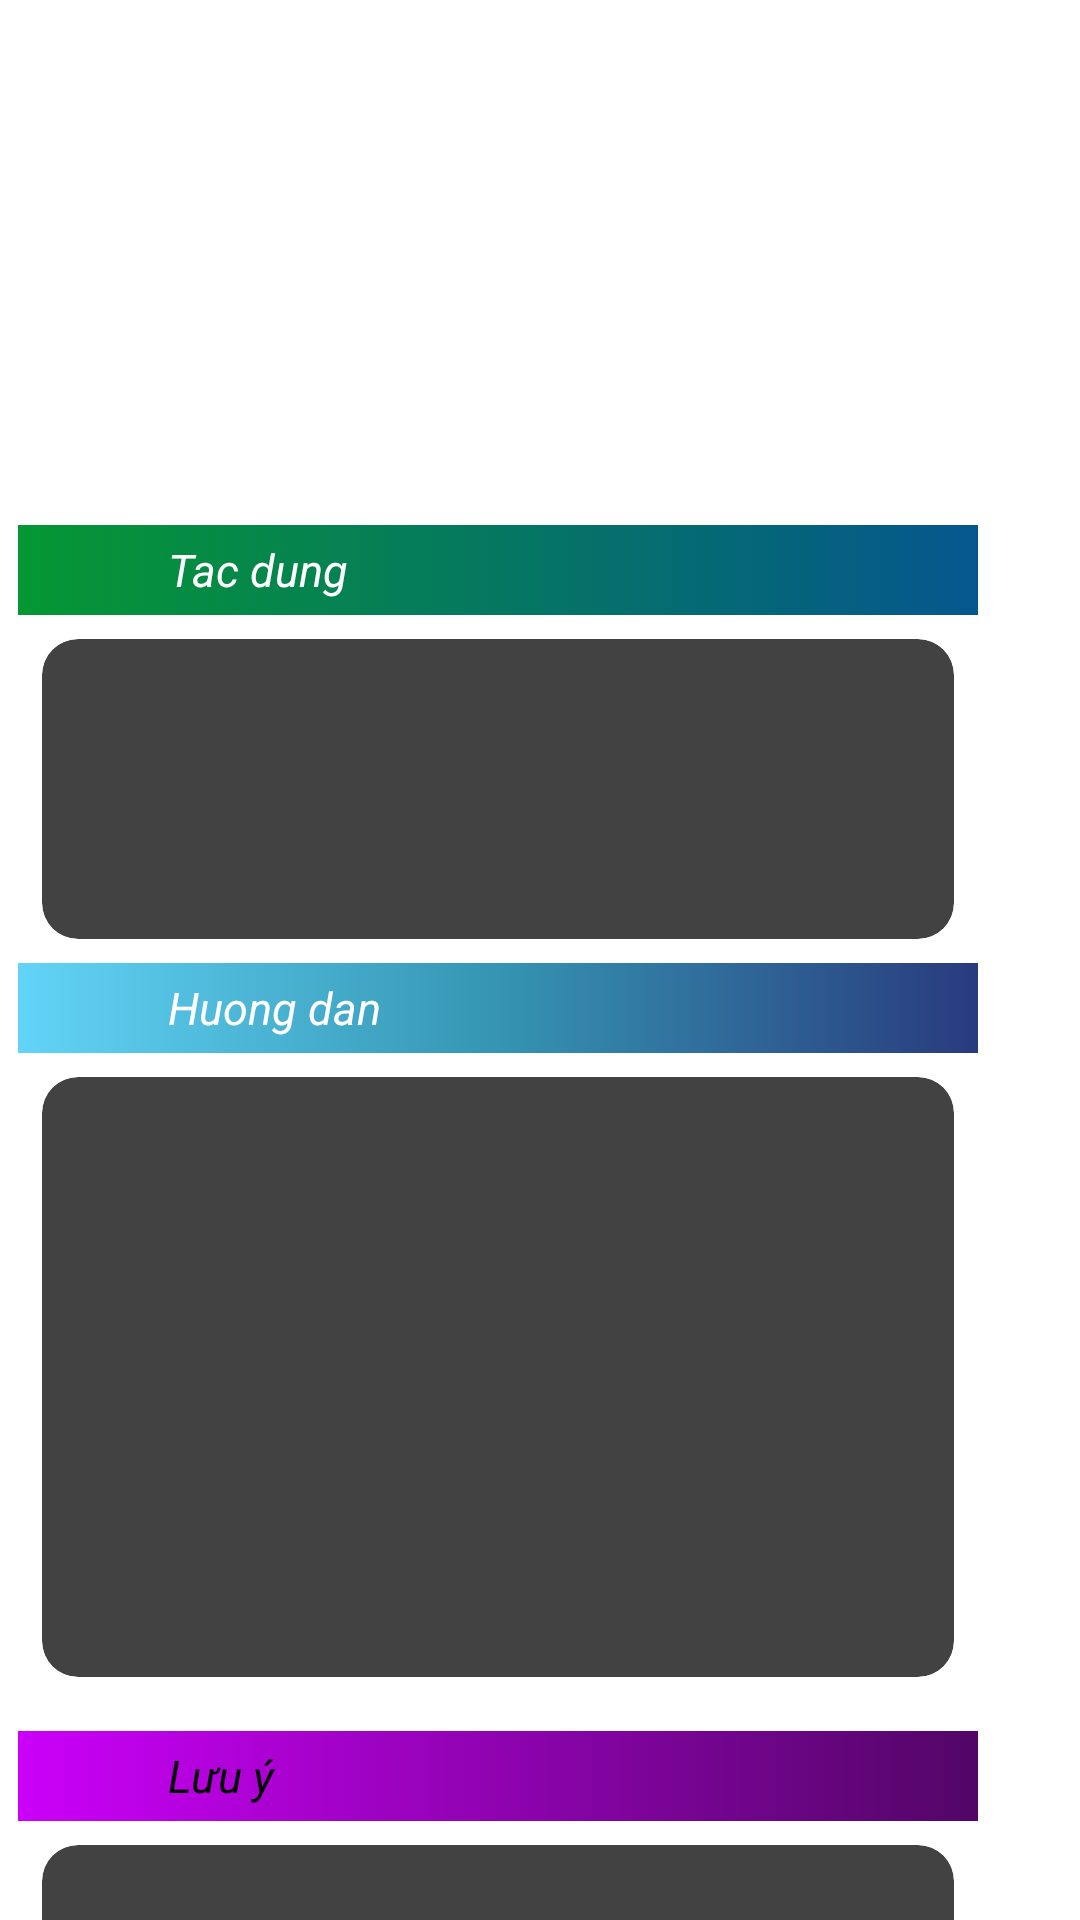

This screen was rendered from an Android layout file. Write that file and the resources it references.
<!-- AndroidManifest.xml: application theme AppTheme -->
<!-- res/layout/alert_sport_detail.xml -->
<?xml version="1.0" encoding="utf-8"?>
<ScrollView xmlns:android="http://schemas.android.com/apk/res/android"
    xmlns:app="http://schemas.android.com/apk/res-auto"
    xmlns:tools="http://schemas.android.com/tools"
    android:layout_width="wrap_content"
    android:layout_height="match_parent"
    android:orientation="vertical"
    android:background="@mipmap/background">

    <LinearLayout
        android:layout_width="wrap_content"
        android:layout_height="wrap_content"
        android:orientation="vertical"
        android:gravity="center_horizontal"
        android:background="@color/white"
        android:layout_margin="6dp">

        <TextView
            android:layout_width="match_parent"
            android:layout_height="wrap_content"
            android:scrollHorizontally="true"
            android:layout_margin="6dp"
            android:textStyle="bold"
            android:id="@+id/tv_sport_detail_sport_name"/>

        <ImageView
            android:layout_width="320dp"
            android:layout_height="150dp"
            android:id="@+id/img_sport_detail_picture"/>



        <LinearLayout
            android:layout_width="match_parent"
            android:layout_height="wrap_content"
            android:orientation="vertical"
            >
            <LinearLayout
                android:layout_width="match_parent"
                android:layout_height="wrap_content"
                android:orientation="horizontal"
                android:background="@drawable/gradient_background_green"
                android:gravity="center_vertical">

                <ImageView
                    android:layout_width="30dp"
                    android:layout_height="30dp"
                    app:srcCompat="@drawable/ic_cooking_ingredient"/>

                <TextView
                    android:layout_width="match_parent"
                    android:layout_height="wrap_content"
                    android:text="Tac dung"
                    android:textSize="15dp"
                    android:layout_marginLeft="20dp"
                    android:textStyle="italic"
                    android:textColor="@color/white"
                    />


            </LinearLayout>

            <androidx.cardview.widget.CardView
                android:layout_width="match_parent"
                android:layout_height="wrap_content"
                app:cardElevation="6dp"
                app:cardCornerRadius="12dp"
                android:layout_margin="8dp"
                >
                <ImageView
                    android:layout_width="350dp"
                    android:layout_height="100dp"
                    android:id="@+id/img_sport_detail_benefit"
                    />

            </androidx.cardview.widget.CardView>



            <LinearLayout
                android:layout_width="match_parent"
                android:layout_height="wrap_content"
                android:orientation="horizontal"
                android:background="@drawable/gradient_background_blue"
                android:gravity="center_vertical">

                <ImageView
                    android:layout_width="30dp"
                    android:layout_height="30dp"
                    app:srcCompat="@drawable/ic_cooking_list"/>

                <TextView
                    android:layout_width="wrap_content"
                    android:layout_height="wrap_content"
                    android:text="Huong dan"
                    android:textSize="15dp"
                    android:layout_marginLeft="20dp"
                    android:textStyle="italic"
                    android:textColor="@color/white"
                    />


            </LinearLayout>

            <androidx.cardview.widget.CardView
                android:layout_width="match_parent"
                android:layout_height="wrap_content"
                app:cardElevation="6dp"
                app:cardCornerRadius="12dp"
                android:layout_margin="8dp"
                >
                <ImageView
                    android:layout_width="350dp"
                    android:layout_height="200dp"
                    android:id="@+id/img_sport_detail_step"/>

            </androidx.cardview.widget.CardView>


            <LinearLayout
                android:layout_width="match_parent"
                android:layout_height="wrap_content"
                android:orientation="horizontal"
                android:gravity="center_vertical"
                android:layout_marginTop="10dp"
                android:background="@drawable/gradient_bacground_pink">

                <ImageView
                    android:layout_width="30dp"
                    android:layout_height="30dp"
                    app:srcCompat="@drawable/ic_cooking_tip"/>

                <TextView
                    android:layout_width="wrap_content"
                    android:layout_height="wrap_content"
                    android:text="@string/note"
                    android:layout_marginLeft="20dp"
                    android:textSize="15dp"
                    android:textStyle="italic"
                    />


            </LinearLayout>

            <androidx.cardview.widget.CardView
                android:layout_width="match_parent"
                android:layout_height="wrap_content"
                app:cardElevation="6dp"
                app:cardCornerRadius="12dp"
                android:layout_margin="8dp"
                >
                <ImageView
                    android:layout_width="350dp"
                    android:layout_height="100dp"
                    android:id="@+id/img_sport_detail_note"/>


            </androidx.cardview.widget.CardView>

        </LinearLayout>

    </LinearLayout>
</ScrollView>
<!-- resources referenced by this layout -->
<resources>
  <color name="white">#ffffff</color>
  <!-- drawable gradient_bacground_pink (drawable) -->
  <?xml version="1.0" encoding="utf-8"?>
  <selector xmlns:android="http://schemas.android.com/apk/res/android">
      <item>
          <shape android:shape="rectangle" >
              <gradient android:startColor="#cb00f9"
                  android:endColor="#520666" android:angle="0"/>
          </shape>
      </item>
  </selector>
  <!-- drawable gradient_background_blue (drawable) -->
  <?xml version="1.0" encoding="utf-8"?>
  <selector xmlns:android="http://schemas.android.com/apk/res/android">
      <item>
          <shape android:shape="rectangle" >
              <gradient android:startColor="#62d4f7"
                  android:centerColor="#3595b2"
                  android:endColor="@color/blue" android:angle="0"/>
          </shape>
      </item>
  </selector>
  <!-- drawable gradient_background_green (drawable) -->
  <?xml version="1.0" encoding="utf-8"?>
  <selector xmlns:android="http://schemas.android.com/apk/res/android">
  <item>
      <shape android:shape="rectangle">
          <gradient android:startColor="#059733"
               android:endColor="#05578e" android:angle="0"/>
      </shape>
  </item>
  </selector>
  <string name="note" translatable="false">Lưu ý</string>
  <style name="AppTheme" parent="AppTheme.Base">
          <item name="colorPrimary">@color/colorPrimary</item>
          <item name="colorPrimaryDark">@color/colorPrimaryDark</item>
          <item name="colorAccent">@color/colorAccent</item>
  
      </style>
  <color name="blue">#293A7E</color>
  <color name="colorPrimary">#008577</color>
  <color name="colorPrimaryDark">#00574B</color>
  <color name="colorAccent">#D81B60</color>
</resources>
